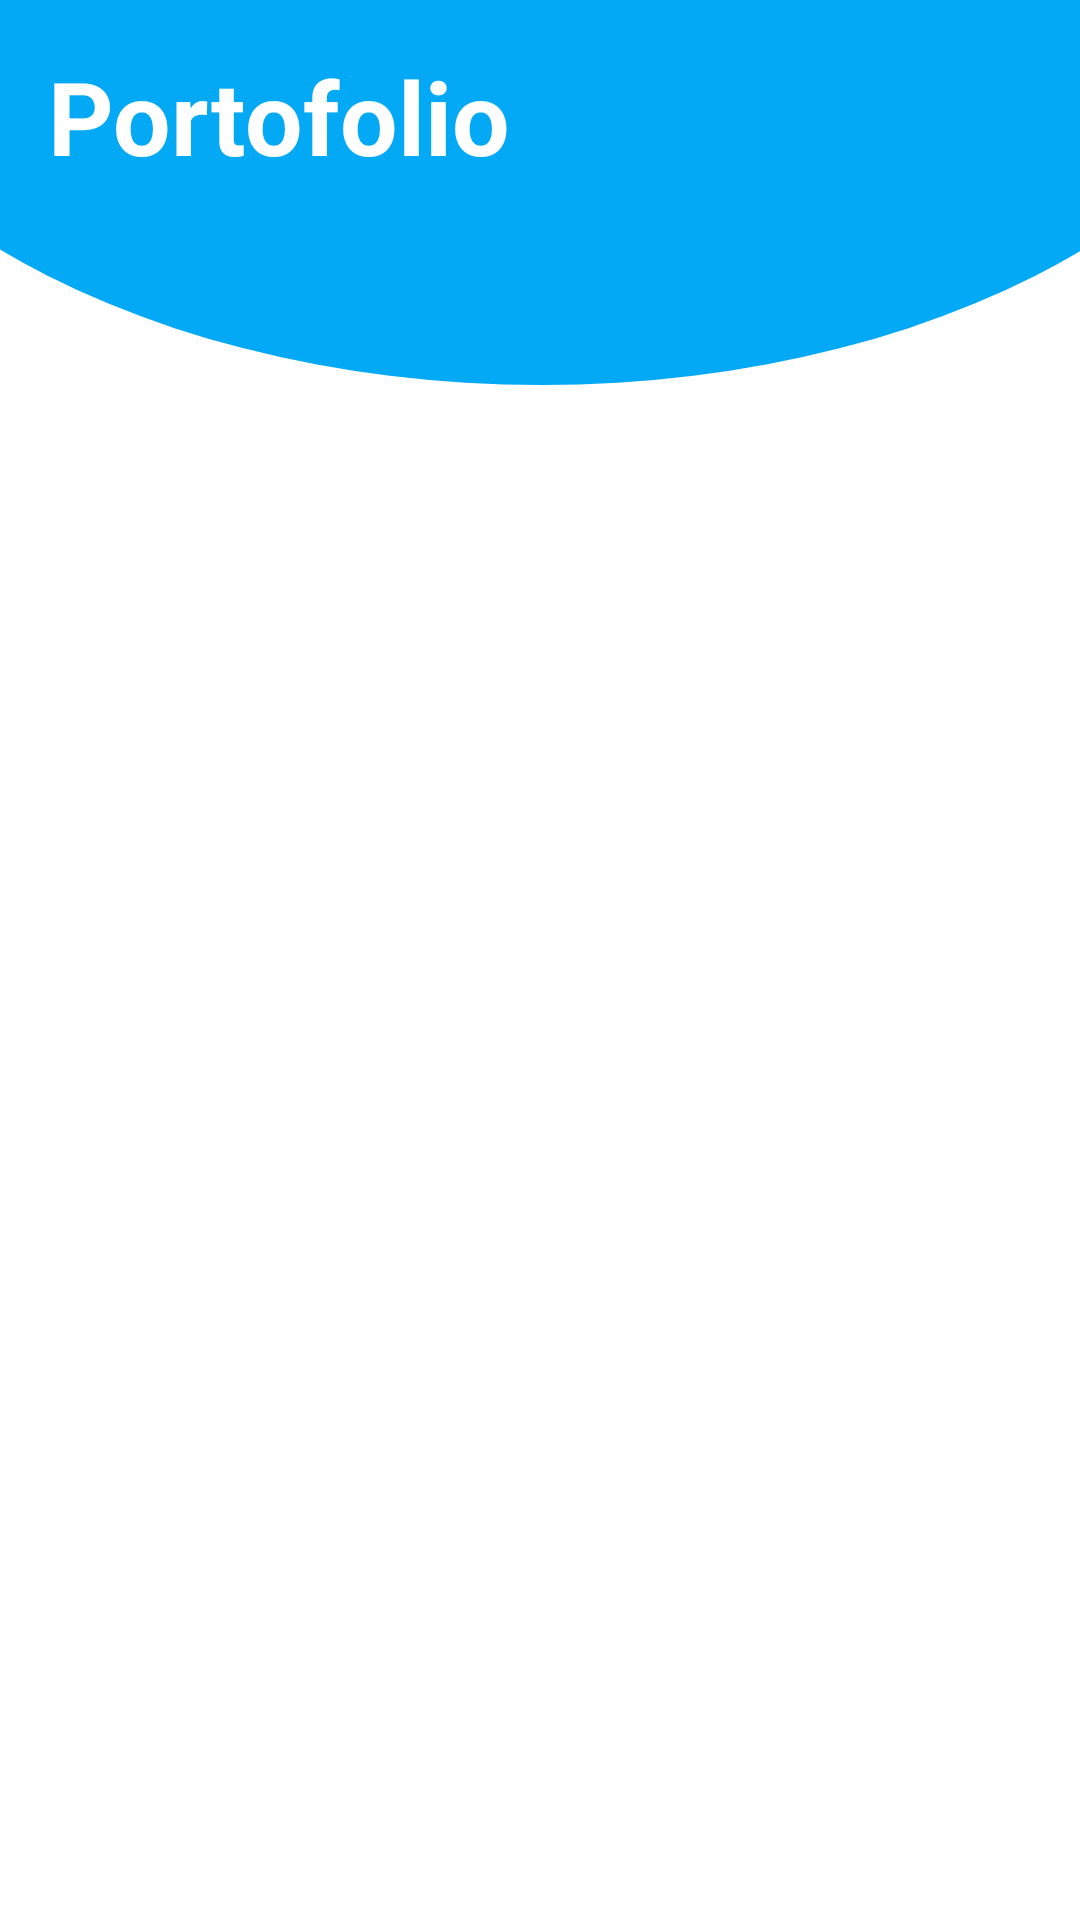

Reconstruct the res/layout file that produces this screen, plus the resources it refers to.
<!-- AndroidManifest.xml: application theme Theme.PORTOFOLIO -->
<!-- res/layout/activity_portofolio.xml -->
<?xml version="1.0" encoding="utf-8"?>
<androidx.constraintlayout.widget.ConstraintLayout xmlns:android="http://schemas.android.com/apk/res/android"
    xmlns:app="http://schemas.android.com/apk/res-auto"
    xmlns:tools="http://schemas.android.com/tools"
    android:layout_width="match_parent"
    android:layout_height="match_parent"
    tools:context=".PortofolioActivity">

    <ImageView
        android:id="@+id/imageView2"
        android:layout_width="519dp"
        android:layout_height="321dp"
        android:layout_marginBottom="512dp"
        android:scaleType="fitXY"
        app:layout_constraintBottom_toBottomOf="parent"
        app:layout_constraintEnd_toEndOf="parent"
        app:layout_constraintStart_toStartOf="parent"
        app:srcCompat="@drawable/header" />

    <TextView
        android:id="@+id/textView3"
        android:layout_width="wrap_content"
        android:layout_height="wrap_content"
        android:layout_marginStart="16dp"
        android:layout_marginTop="16dp"
        android:text="Portofolio"
        android:textColor="#FFFFFF"
        android:textSize="34sp"
        android:textStyle="bold"
        app:layout_constraintStart_toStartOf="parent"
        app:layout_constraintTop_toTopOf="parent" />

    <androidx.recyclerview.widget.RecyclerView
        android:id="@+id/rvPortofolio"
        android:layout_width="match_parent"
        android:layout_height="wrap_content"
        android:layout_marginTop="20dp"
        app:layout_constraintTop_toBottomOf="@+id/textView3"
        app:layout_constraintStart_toStartOf="parent"/>

</androidx.constraintlayout.widget.ConstraintLayout>
<!-- resources referenced by this layout -->
<resources>
  <!-- drawable header (drawable) -->
  <?xml version="1.0" encoding="utf-8"?>
  <shape xmlns:android="http://schemas.android.com/apk/res/android"
     android:shape="oval">
  
      <solid android:color="#03A9F4"/>
  
      <size
          android:width="2000dp"
          android:height="2000dp"/>
  
  </shape>
  <style name="Theme.PORTOFOLIO" parent="Theme.MaterialComponents.DayNight.NoActionBar">
          
          <item name="colorPrimary">@color/purple_500</item>
          <item name="colorPrimaryVariant">@color/purple_700</item>
          <item name="colorOnPrimary">@color/white</item>
          
          <item name="colorSecondary">@color/teal_200</item>
          <item name="colorSecondaryVariant">@color/teal_700</item>
          <item name="colorOnSecondary">@color/black</item>
          
          <item name="android:statusBarColor" tools:targetApi="21">?attr/colorPrimaryVariant</item>
          
      </style>
  <!-- not gathered from this repository: default colours our renderer supplied (Android Studio template values) -->
  <color name="purple_500">#FF6200EE</color>
  <color name="purple_700">#FF3700B3</color>
  <color name="teal_200">#FF03DAC5</color>
  <color name="teal_700">#FF018786</color>
  <color name="black">#FF000000</color>
  <color name="white">#FFFFFFFF</color>
</resources>
